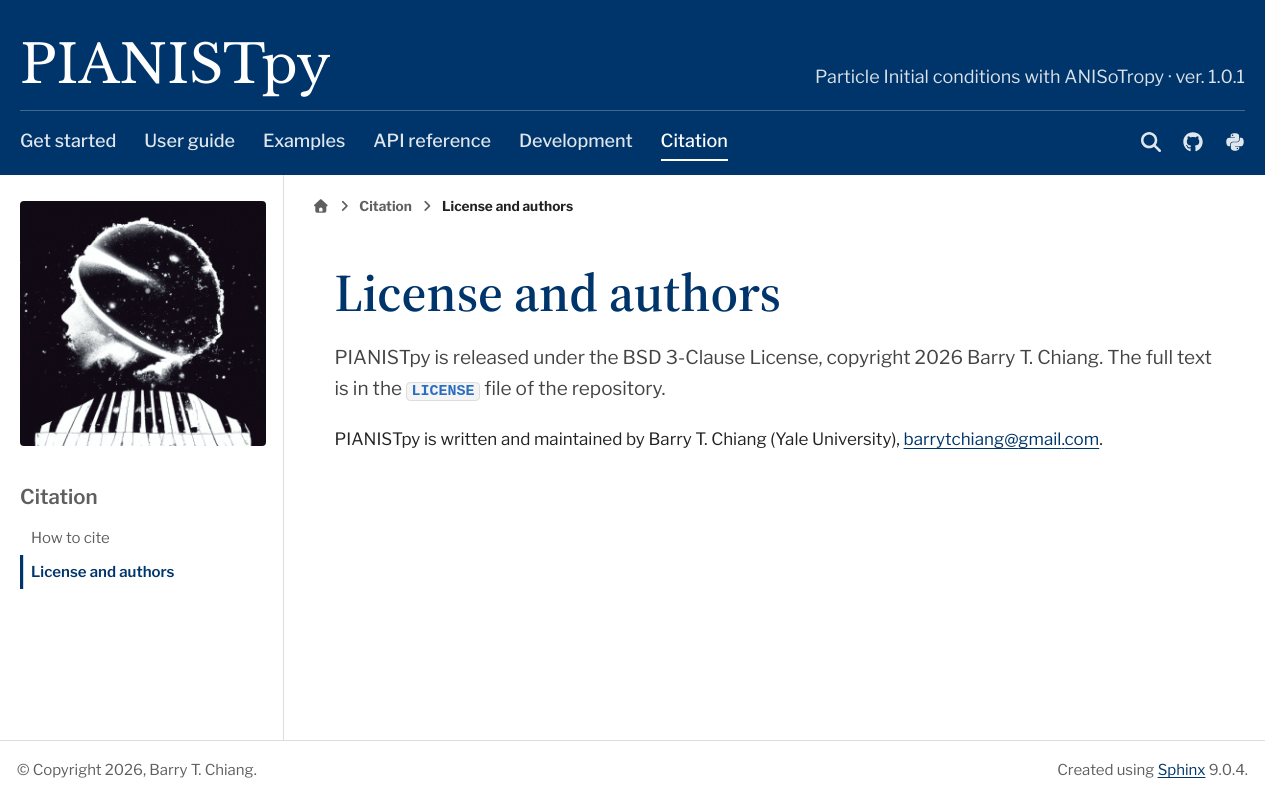

repository: barrytchiang/PIANISTpy · page: docs/project/license.html · generator: sphinx

License and authors
===================

PIANISTpy is released under the BSD 3-Clause License, copyright 2026 Barry T. Chiang. The full text is in the
``LICENSE`` file of the repository.

PIANISTpy is written and maintained by Barry T. Chiang (Yale University), barrytchiang@gmail.com.
